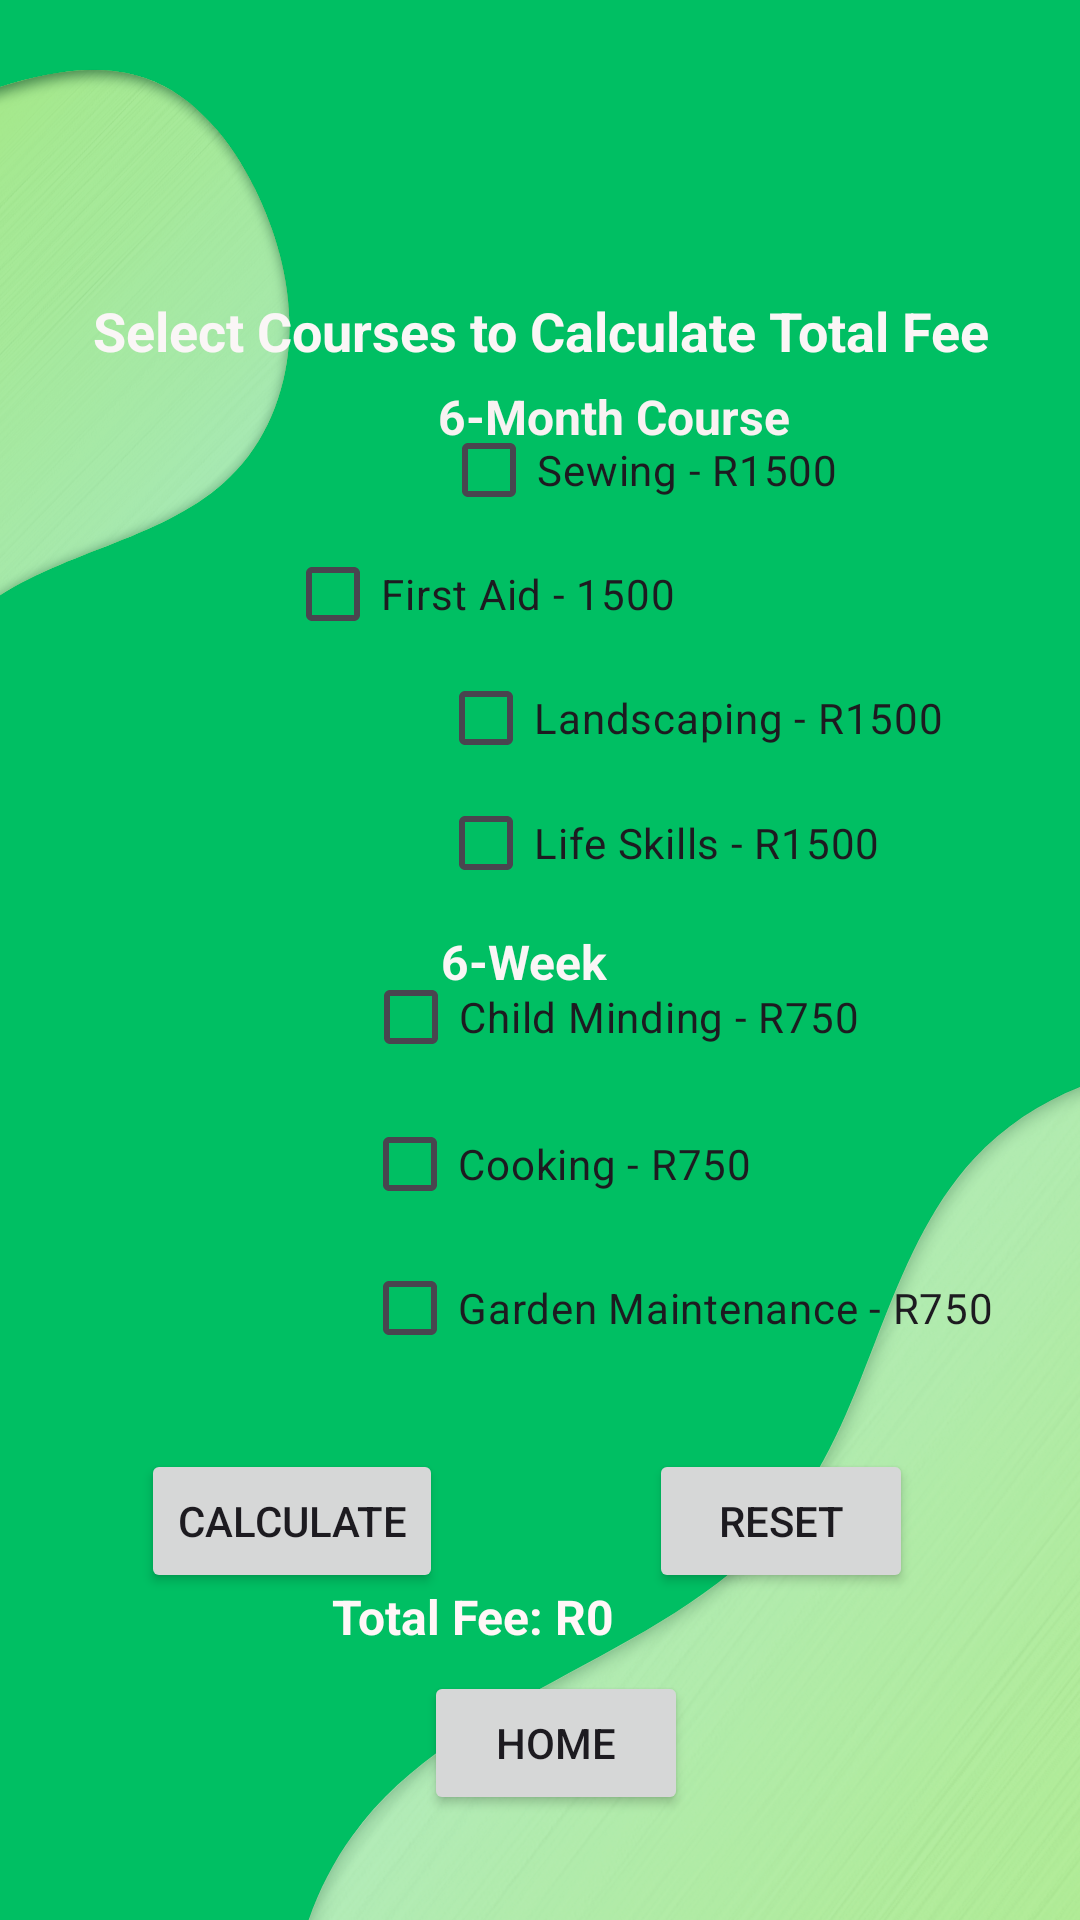

Produce the Android XML layout that renders to this screen, including the resource entries it uses.
<!-- AndroidManifest.xml: application theme Theme.WeEmpower -->
<!-- res/layout/activity_calculator.xml -->
<?xml version="1.0" encoding="utf-8"?>
<androidx.constraintlayout.widget.ConstraintLayout xmlns:android="http://schemas.android.com/apk/res/android"
    xmlns:app="http://schemas.android.com/apk/res-auto"
    xmlns:tools="http://schemas.android.com/tools"
    android:id="@+id/main"
    android:layout_width="match_parent"
    android:layout_height="match_parent"
    android:background="@drawable/bg"
    tools:context=".CalculatorActivity">

    <TextView
        android:id="@+id/textView4"
        android:layout_width="wrap_content"
        android:layout_height="wrap_content"
        android:layout_marginStart="57dp"
        android:layout_marginTop="98dp"
        android:layout_marginEnd="56dp"
        android:text="Select Courses to Calculate Total Fee"
        android:textColor="#FAF6F6"
        android:textSize="18sp"
        android:textStyle="bold"
        app:layout_constraintEnd_toEndOf="parent"
        app:layout_constraintStart_toStartOf="parent"
        app:layout_constraintTop_toTopOf="parent" />

    <TextView
        android:id="@+id/textView5"
        android:layout_width="wrap_content"
        android:layout_height="wrap_content"
        android:layout_marginStart="146dp"
        android:layout_marginTop="128dp"
        android:layout_marginEnd="147dp"
        android:text="6-Month Course"
        android:textColor="#F8F2F2"
        android:textSize="16sp"
        android:textStyle="bold"
        app:layout_constraintEnd_toEndOf="parent"
        app:layout_constraintHorizontal_bias="0.0"
        app:layout_constraintStart_toStartOf="parent"
        app:layout_constraintTop_toTopOf="parent" />

    <CheckBox
        android:id="@+id/checkSewing"
        android:layout_width="wrap_content"
        android:layout_height="wrap_content"
        android:layout_marginStart="147dp"
        android:layout_marginEnd="132dp"
        android:text="Sewing - R1500"
        app:layout_constraintBottom_toBottomOf="parent"
        app:layout_constraintEnd_toEndOf="parent"
        app:layout_constraintHorizontal_bias="0.0"
        app:layout_constraintStart_toStartOf="parent"
        app:layout_constraintTop_toTopOf="parent"
        app:layout_constraintVertical_bias="0.224" />

    <CheckBox
        android:id="@+id/checkFirstAid"
        android:layout_width="wrap_content"
        android:layout_height="wrap_content"
        android:layout_marginStart="146dp"
        android:layout_marginEnd="135dp"
        android:text="First Aid - 1500"
        app:layout_constraintBottom_toBottomOf="parent"
        app:layout_constraintEnd_toEndOf="parent"
        app:layout_constraintHorizontal_bias="1.0"
        app:layout_constraintStart_toStartOf="parent"
        app:layout_constraintTop_toTopOf="parent"
        app:layout_constraintVertical_bias="0.294" />

    <CheckBox
        android:id="@+id/checkLandscaping"
        android:layout_width="wrap_content"
        android:layout_height="wrap_content"
        android:layout_marginStart="146dp"
        android:layout_marginEnd="97dp"
        android:text="Landscaping - R1500"
        app:layout_constraintBottom_toBottomOf="parent"
        app:layout_constraintEnd_toEndOf="parent"
        app:layout_constraintHorizontal_bias="0.0"
        app:layout_constraintStart_toStartOf="parent"
        app:layout_constraintTop_toTopOf="parent"
        app:layout_constraintVertical_bias="0.364" />

    <CheckBox
        android:id="@+id/checkLifeSkills"
        android:layout_width="wrap_content"
        android:layout_height="wrap_content"
        android:layout_marginStart="146dp"
        android:layout_marginEnd="117dp"
        android:text="Life Skills - R1500"
        app:layout_constraintBottom_toBottomOf="parent"
        app:layout_constraintEnd_toEndOf="parent"
        app:layout_constraintHorizontal_bias="0.0"
        app:layout_constraintStart_toStartOf="parent"
        app:layout_constraintTop_toTopOf="parent"
        app:layout_constraintVertical_bias="0.434" />

    <TextView
        android:id="@+id/textView6"
        android:layout_width="114dp"
        android:layout_height="21dp"
        android:layout_marginStart="147dp"
        android:layout_marginEnd="145dp"
        android:text="6-Week Courses"
        android:textColor="#FAF6F6"
        android:textSize="16sp"
        android:textStyle="bold"
        app:layout_constraintBottom_toBottomOf="parent"
        app:layout_constraintEnd_toEndOf="parent"
        app:layout_constraintHorizontal_bias="0.0"
        app:layout_constraintStart_toStartOf="parent"
        app:layout_constraintTop_toTopOf="parent" />

    <CheckBox
        android:id="@+id/checkChildMinding"
        android:layout_width="wrap_content"
        android:layout_height="wrap_content"
        android:layout_marginStart="146dp"
        android:layout_marginEnd="99dp"
        android:layout_marginBottom="1dp"
        android:text="Child Minding - R750"
        app:layout_constraintBottom_toTopOf="@+id/checkCooking"
        app:layout_constraintEnd_toEndOf="parent"
        app:layout_constraintStart_toStartOf="parent"
        app:layout_constraintTop_toBottomOf="@+id/textView6" />

    <CheckBox
        android:id="@+id/checkCooking"
        android:layout_width="wrap_content"
        android:layout_height="wrap_content"
        android:layout_marginStart="146dp"
        android:layout_marginEnd="135dp"
        android:text="Cooking - R750"
        app:layout_constraintBottom_toTopOf="@+id/checkGarden"
        app:layout_constraintEnd_toEndOf="parent"
        app:layout_constraintStart_toStartOf="parent"
        app:layout_constraintTop_toBottomOf="@+id/checkChildMinding" />

    <CheckBox
        android:id="@+id/checkGarden"
        android:layout_width="wrap_content"
        android:layout_height="wrap_content"
        android:layout_marginStart="146dp"
        android:layout_marginEnd="54dp"
        android:layout_marginBottom="196dp"
        android:text="Garden Maintenance - R750"
        app:layout_constraintBottom_toBottomOf="parent"
        app:layout_constraintEnd_toEndOf="parent"
        app:layout_constraintStart_toStartOf="parent"
        app:layout_constraintTop_toBottomOf="@+id/checkCooking" />

    <Button
        android:id="@+id/btnCalculateTotal"
        android:layout_width="wrap_content"
        android:layout_height="wrap_content"
        android:text="Calculate"
        app:layout_constraintBottom_toBottomOf="parent"
        app:layout_constraintEnd_toEndOf="parent"
        app:layout_constraintHorizontal_bias="0.181"
        app:layout_constraintStart_toStartOf="parent"
        app:layout_constraintTop_toTopOf="parent"
        app:layout_constraintVertical_bias="0.816" />

    <Button
        android:id="@+id/btnReset"
        android:layout_width="wrap_content"
        android:layout_height="wrap_content"
        android:text="Reset"
        app:layout_constraintBottom_toBottomOf="parent"
        app:layout_constraintEnd_toEndOf="parent"
        app:layout_constraintHorizontal_bias="0.795"
        app:layout_constraintStart_toStartOf="parent"
        app:layout_constraintTop_toTopOf="parent"
        app:layout_constraintVertical_bias="0.816" />

    <TextView
        android:id="@+id/totalFeeText"
        android:layout_width="wrap_content"
        android:layout_height="wrap_content"
        android:layout_marginStart="163dp"
        android:layout_marginEnd="155dp"
        android:text="Total Fee: R0"
        android:textColor="#FFF7F7"
        android:textSize="16sp"
        android:textStyle="bold"
        app:layout_constraintBottom_toBottomOf="parent"
        app:layout_constraintEnd_toEndOf="parent"
        app:layout_constraintHorizontal_bias="1.0"
        app:layout_constraintStart_toStartOf="parent"
        app:layout_constraintTop_toTopOf="parent"
        app:layout_constraintVertical_bias="0.854" />

    <Button
        android:id="@+id/btnbackTo"
        android:layout_width="wrap_content"
        android:layout_height="wrap_content"
        android:text="Home"
        app:layout_constraintBottom_toBottomOf="parent"
        app:layout_constraintEnd_toEndOf="parent"
        app:layout_constraintHorizontal_bias="0.52"
        app:layout_constraintStart_toStartOf="parent"
        app:layout_constraintTop_toTopOf="parent"
        app:layout_constraintVertical_bias="0.941" />

</androidx.constraintlayout.widget.ConstraintLayout>
<!-- resources referenced by this layout -->
<resources>
  <!-- drawable bg: png bitmap (drawable, 429027 bytes) -->
  <style name="Theme.WeEmpower" parent="Base.Theme.WeEmpower" />
  <style name="Base.Theme.WeEmpower" parent="Theme.Material3.DayNight.NoActionBar">
          
          
      </style>
</resources>
